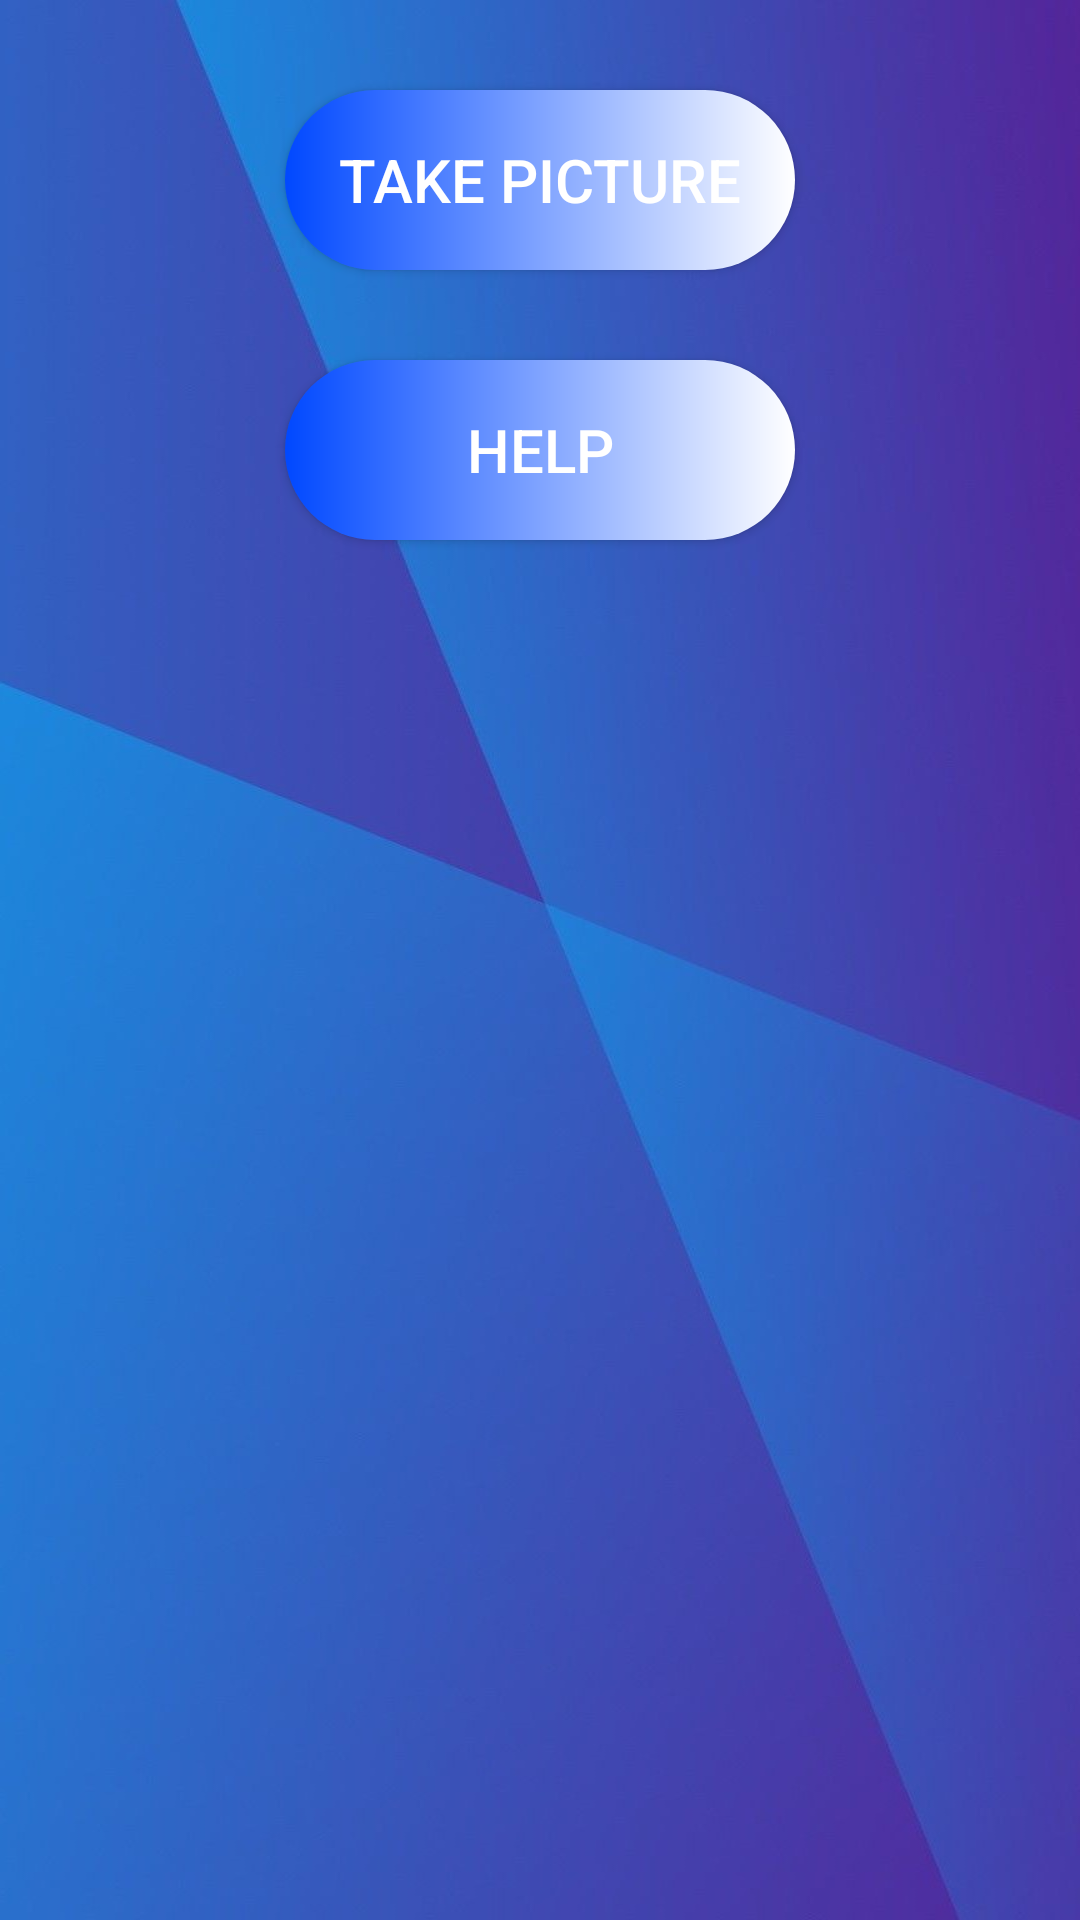

Here is an Android app screen rendered from its layout file. Give the layout XML and the strings, colors and styles it references.
<!-- AndroidManifest.xml: application theme AppTheme -->
<!-- res/layout/activity_settings.xml -->
<?xml version="1.0" encoding="utf-8"?>
<LinearLayout xmlns:android="http://schemas.android.com/apk/res/android"
    xmlns:app="http://schemas.android.com/apk/res-auto"
    xmlns:tools="http://schemas.android.com/tools"
    android:layout_width="match_parent"
    android:layout_height="match_parent"
    android:orientation="vertical"
    android:background="@drawable/back"
    tools:context=".SettingsActivity">


    <Button
        android:id="@+id/take_picture"
        android:layout_width="170dp"
        android:layout_height="60dp"
        android:layout_marginTop="30dp"
        android:layout_gravity="center"
        android:background="@drawable/custom_button"
        android:text="take picture"
        android:textColor="#FFFFFF"
        android:textSize="20dp" />

    <Button
        android:id="@+id/legend_list"
        android:layout_width="170dp"
        android:layout_height="60dp"
        android:layout_marginTop="30dp"
        android:layout_gravity="center"
        android:background="@drawable/custom_button"
        android:text="Help"
        android:textColor="#FFFFFF"
        android:textSize="20dp" />




</LinearLayout>
<!-- resources referenced by this layout -->
<resources>
  <!-- drawable back: jpg bitmap (drawable-v24, 64322 bytes) -->
  <!-- drawable custom_button (drawable) -->
  <?xml version="1.0" encoding="utf-8"?>
  <shape xmlns:android="http://schemas.android.com/apk/res/android" android:shape="rectangle">
  
      <gradient android:startColor="#0048FF" android:endColor="#FFFFFF" android:type="linear"/>
  
      <corners android:radius="50dp"/>
  
  </shape>
  <style name="AppTheme" parent="Theme.AppCompat.Light.DarkActionBar">
          
          <item name="colorPrimary">#0090FF</item>
          <item name="colorPrimaryDark">#81B0FF</item>
          <item name="colorAccent">@color/colorAccent</item>
      </style>
  <color name="colorAccent">#03DAC5</color>
</resources>
